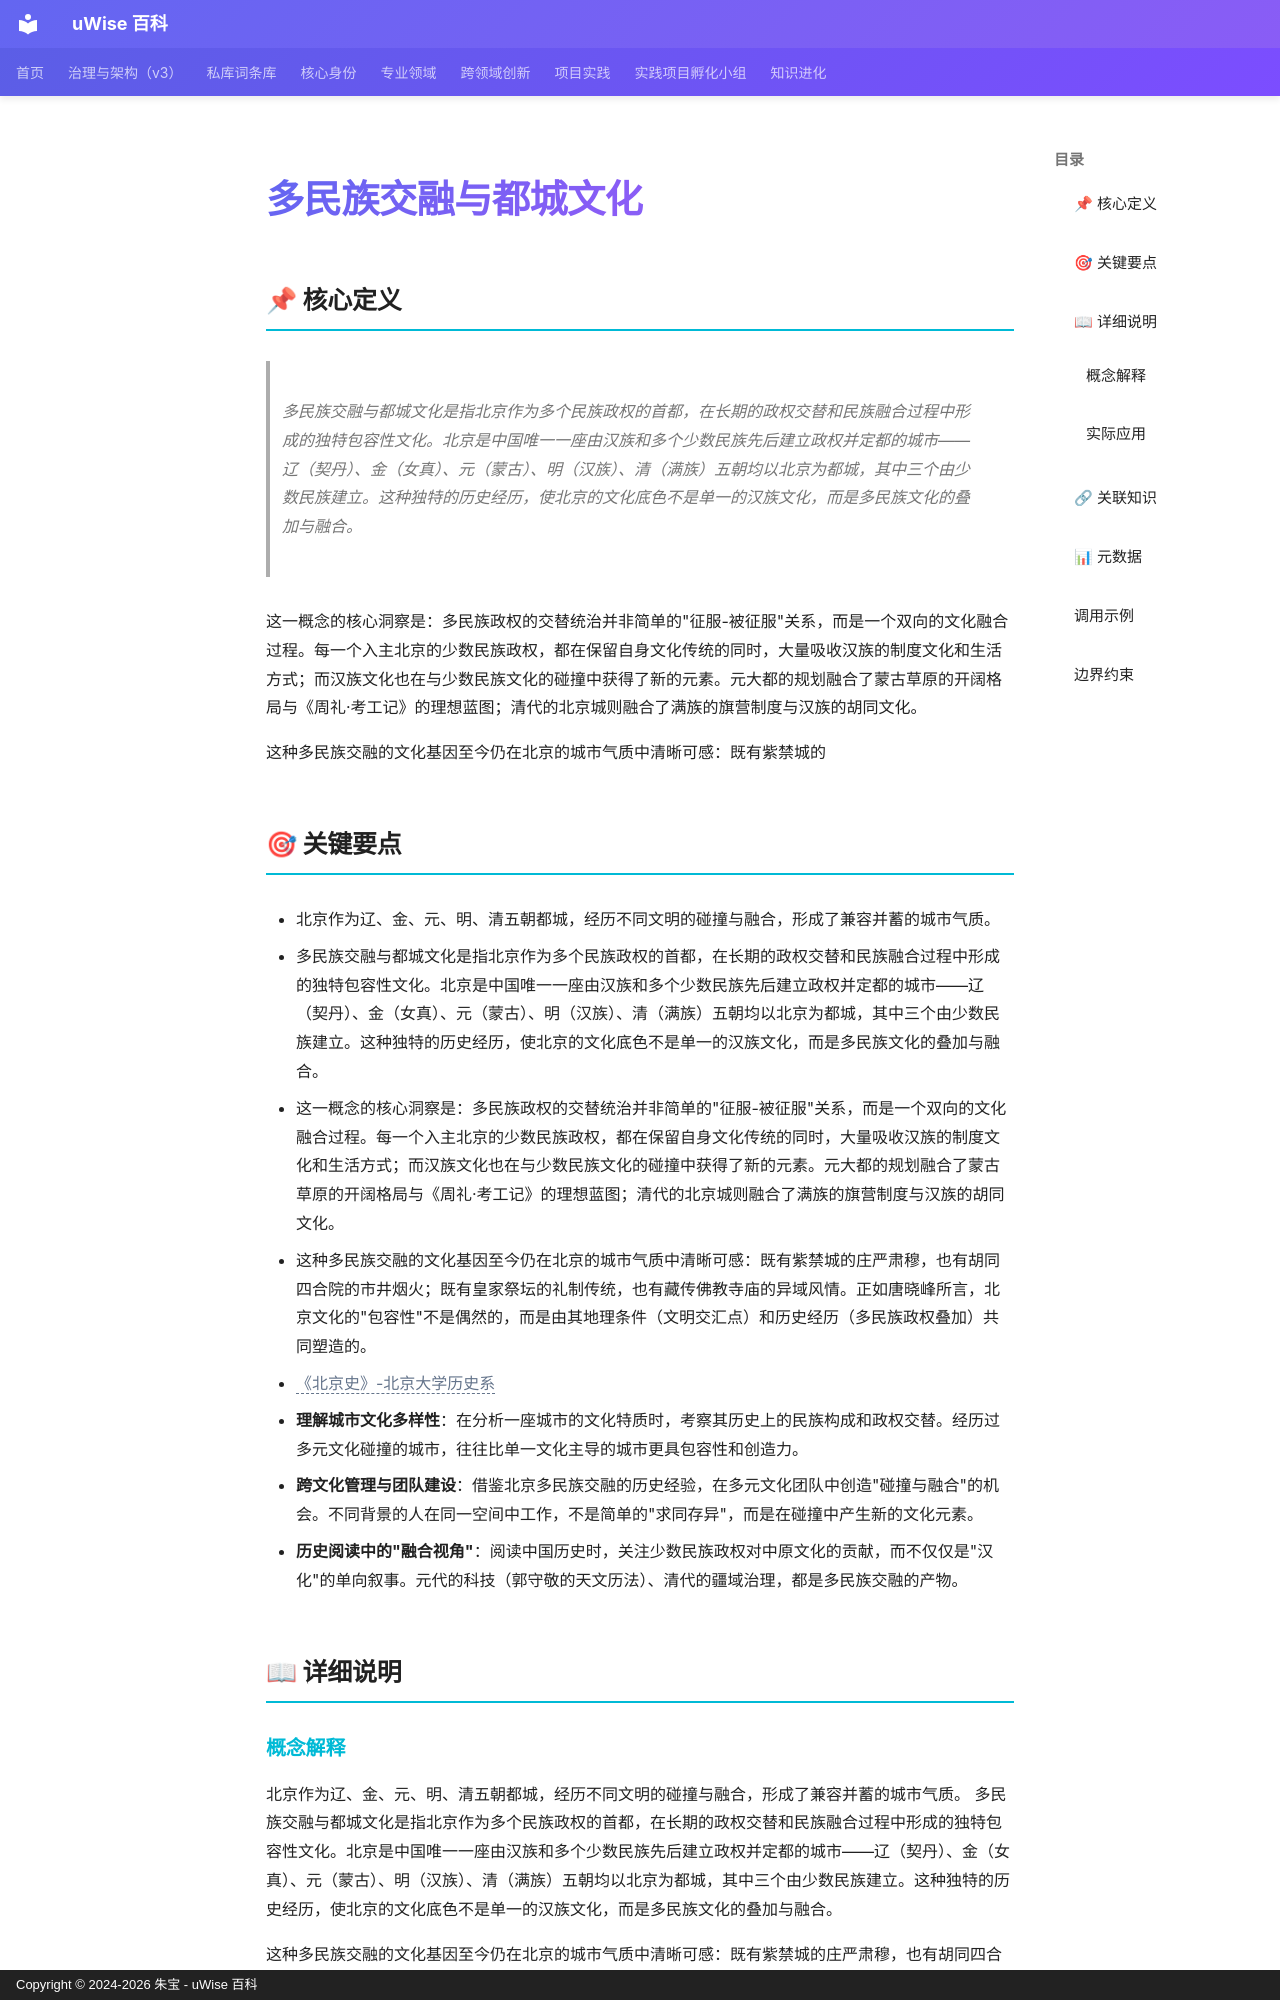

repository: zhubao315/uWise · page: vault-encyclopedia/md-4a08dd1f/index.html · generator: mkdocs · copyright: Copyright © 2024-2026 朱宝 - uWise 百科

---
title: "多民族交融与都城文化"
description: "多民族交融与都城文化是指北京作为多个民族政权的首都，在长期的政权交替和民族融合过程中形成的独特包容性文化。北京是中国唯一一座由汉族和多个少数民族先后建立政权并定都的城市——辽（契丹）、金（女真）、元（蒙古）、明（汉族）、清（满族）五朝均以北京为都城，其中三个由少数民族建立。这种独特的历史经历，使北京的文化底色不是单一的汉族文化，而是多民族文化的叠加与融合。"
---

# 多民族交融与都城文化

## 📌 核心定义

> 多民族交融与都城文化是指北京作为多个民族政权的首都，在长期的政权交替和民族融合过程中形成的独特包容性文化。北京是中国唯一一座由汉族和多个少数民族先后建立政权并定都的城市——辽（契丹）、金（女真）、元（蒙古）、明（汉族）、清（满族）五朝均以北京为都城，其中三个由少数民族建立。这种独特的历史经历，使北京的文化底色不是单一的汉族文化，而是多民族文化的叠加与融合。

这一概念的核心洞察是：多民族政权的交替统治并非简单的"征服-被征服"关系，而是一个双向的文化融合过程。每一个入主北京的少数民族政权，都在保留自身文化传统的同时，大量吸收汉族的制度文化和生活方式；而汉族文化也在与少数民族文化的碰撞中获得了新的元素。元大都的规划融合了蒙古草原的开阔格局与《周礼·考工记》的理想蓝图；清代的北京城则融合了满族的旗营制度与汉族的胡同文化。

这种多民族交融的文化基因至今仍在北京的城市气质中清晰可感：既有紫禁城的

## 🎯 关键要点

- 北京作为辽、金、元、明、清五朝都城，经历不同文明的碰撞与融合，形成了兼容并蓄的城市气质。
- 多民族交融与都城文化是指北京作为多个民族政权的首都，在长期的政权交替和民族融合过程中形成的独特包容性文化。北京是中国唯一一座由汉族和多个少数民族先后建立政权并定都的城市——辽（契丹）、金（女真）、元（蒙古）、明（汉族）、清（满族）五朝均以北京为都城，其中三个由少数民族建立。这种独特的历史经历，使北京的文化底色不是单一的汉族文化，而是多民族文化的叠加与融合。
- 这一概念的核心洞察是：多民族政权的交替统治并非简单的"征服-被征服"关系，而是一个双向的文化融合过程。每一个入主北京的少数民族政权，都在保留自身文化传统的同时，大量吸收汉族的制度文化和生活方式；而汉族文化也在与少数民族文化的碰撞中获得了新的元素。元大都的规划融合了蒙古草原的开阔格局与《周礼·考工记》的理想蓝图；清代的北京城则融合了满族的旗营制度与汉族的胡同文化。
- 这种多民族交融的文化基因至今仍在北京的城市气质中清晰可感：既有紫禁城的庄严肃穆，也有胡同四合院的市井烟火；既有皇家祭坛的礼制传统，也有藏传佛教寺庙的异域风情。正如唐晓峰所言，北京文化的"包容性"不是偶然的，而是由其地理条件（文明交汇点）和历史经历（多民族政权叠加）共同塑造的。
- <span class="uw-unresolved" data-target="《北京史》-北京大学历史系" title="未解析的双链目标：《北京史》-北京大学历史系">《北京史》-北京大学历史系</span>
- **理解城市文化多样性**：在分析一座城市的文化特质时，考察其历史上的民族构成和政权交替。经历过多元文化碰撞的城市，往往比单一文化主导的城市更具包容性和创造力。
- **跨文化管理与团队建设**：借鉴北京多民族交融的历史经验，在多元文化团队中创造"碰撞与融合"的机会。不同背景的人在同一空间中工作，不是简单的"求同存异"，而是在碰撞中产生新的文化元素。
- **历史阅读中的"融合视角"**：阅读中国历史时，关注少数民族政权对中原文化的贡献，而不仅仅是"汉化"的单向叙事。元代的科技（郭守敬的天文历法）、清代的疆域治理，都是多民族交融的产物。

## 📖 详细说明
